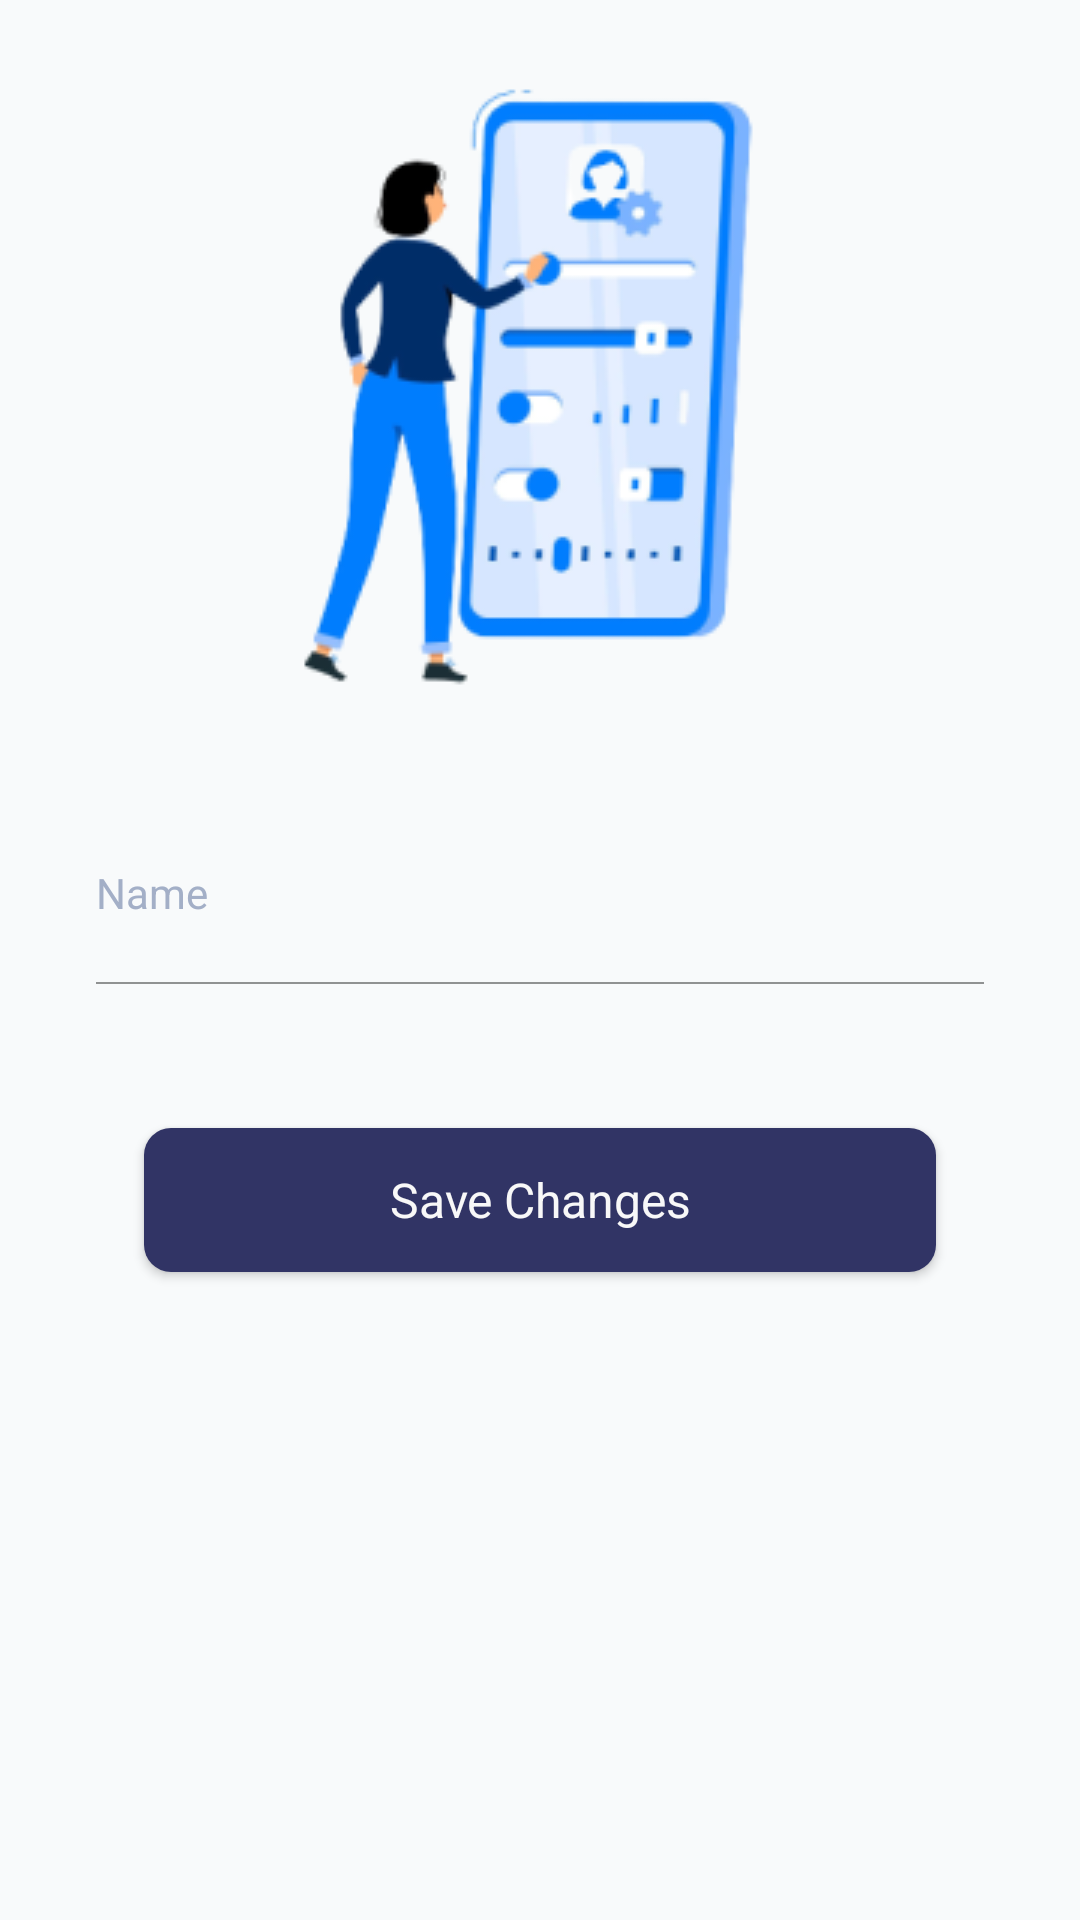

Here is an Android app screen rendered from its layout file. Give the layout XML and the strings, colors and styles it references.
<!-- AndroidManifest.xml: application theme Theme.VenueBookingSystem -->
<!-- res/layout/fragment_edit_profile.xml -->
<?xml version="1.0" encoding="utf-8"?>
<androidx.constraintlayout.widget.ConstraintLayout xmlns:android="http://schemas.android.com/apk/res/android"
  xmlns:app="http://schemas.android.com/apk/res-auto"
  xmlns:tools="http://schemas.android.com/tools"
  android:layout_width="match_parent"
  android:layout_height="match_parent"
  android:background="@color/colorBackground"
  tools:context=".ui.profile.edit.EditProfileFragment">

  <ImageView
    android:id="@+id/graphicsEditProfile"
    android:layout_width="wrap_content"
    android:layout_height="wrap_content"
    android:layout_marginTop="16dp"
    android:src="@drawable/graphics_edit_profile"
    app:layout_constraintEnd_toEndOf="parent"
    app:layout_constraintStart_toStartOf="parent"
    app:layout_constraintTop_toTopOf="parent" />


  <com.google.android.material.textfield.TextInputLayout
    android:id="@+id/inputEditProfileName"
    android:layout_width="0dp"
    android:layout_height="wrap_content"
    android:layout_marginStart="32dp"
    android:layout_marginTop="24dp"
    android:layout_marginEnd="32dp"
    style="@style/TextInputStyle"
    android:hint="Name"
    app:layout_constraintEnd_toEndOf="parent"
    app:layout_constraintStart_toStartOf="parent"
    app:layout_constraintTop_toBottomOf="@+id/graphicsEditProfile">

    <com.google.android.material.textfield.TextInputEditText
      android:layout_width="match_parent"
      android:layout_height="wrap_content"
      style="@style/TextInputTextStyle"/>

  </com.google.android.material.textfield.TextInputLayout>

  <Button
    android:id="@+id/btnSaveChangesEditProfile"
    style="@style/FilledButtonTheme"
    android:layout_width="0dp"
    android:layout_height="wrap_content"
    android:layout_marginStart="48dp"
    android:layout_marginTop="48dp"
    android:layout_marginEnd="48dp"
    android:text="Save Changes"
    app:layout_constraintEnd_toEndOf="parent"
    app:layout_constraintStart_toStartOf="parent"
    app:layout_constraintTop_toBottomOf="@+id/inputEditProfileName" />

</androidx.constraintlayout.widget.ConstraintLayout>
<!-- resources referenced by this layout -->
<resources>
  <color name="colorBackground">#F8FAFB</color>
  <!-- drawable graphics_edit_profile: png bitmap (drawable, 25504 bytes) -->
  <style name="FilledButtonTheme" parent="ThemeOverlay.Material3.Button">
      <item name="android:background">@drawable/background_button_filled</item>
      <item name="backgroundTint">@color/colorAccent</item>
      <item name="android:textAppearance">@style/FilledButtonTextAppearance</item>
      <item name="iconTint">@null</item>
    </style>
  <style name="TextInputStyle" parent="Widget.Material3.TextInputLayout.FilledBox">
      <item name="android:textColorHint">#A3AFC7</item>
      <item name="boxStrokeWidth">0.5dp</item>
      <item name="boxStrokeColor">#E8E7EA</item>
      <item name="hintAnimationEnabled">true</item>
      <item name="hintEnabled">true</item>
      <item name="hintTextAppearance">@style/HintTextAppearance</item>
    </style>
  <style name="TextInputTextStyle" parent="TextInputStyle">
      <item name="android:background">@android:color/transparent</item>
      <item name="android:textColor">#0B0C24</item>
      <item name="fontFamily">@font/poppins_regular</item>
      <item name="android:paddingStart">0dp</item>
      <item name="android:paddingEnd">0dp</item>
      <item name="android:paddingTop">36dp</item>
      <item name="android:paddingBottom">4dp</item>
    </style>
  <style name="Theme.VenueBookingSystem" parent="Theme.Material3.Light.NoActionBar">
      
      <item name="colorPrimary">@color/colorPrimary</item>
      <item name="colorPrimaryVariant">@color/colorPrimaryLight</item>
      <item name="colorOnPrimary">@color/colorWhite</item>
      
      <item name="android:statusBarColor">?attr/colorPrimaryVariant</item>
      
      <item name="background">@color/colorBackgroundLight</item>
    </style>
  <!-- drawable background_button_filled (drawable) -->
  <?xml version="1.0" encoding="utf-8"?>
  <shape xmlns:android="http://schemas.android.com/apk/res/android"
    android:shape="rectangle">
  
    <solid android:color="@color/colorAccent"/>
    <corners android:radius="9dp"/>
  
  </shape>
  <color name="colorAccent">#313465</color>
  <style name="FilledButtonTextAppearance" parent="FilledButtonTheme">
      <item name="fontFamily">@font/poppins_medium</item>
      <item name="android:textColor">@color/colorWhite</item>
      <item name="android:textSize">16sp</item>
    </style>
  <style name="HintTextAppearance" parent="Theme.VenueBookingSystem">
      <item name="fontFamily">@font/poppins_regular</item>
      <item name="android:textSize">12sp</item>
      <item name="android:textColor">#A3AFC7</item>
    </style>
  <color name="colorPrimary">#325497</color>
  <color name="colorPrimaryLight">#708FBD</color>
  <color name="colorWhite">#F8F8F8</color>
  <color name="colorBackgroundLight">#FDFDFD</color>
</resources>
